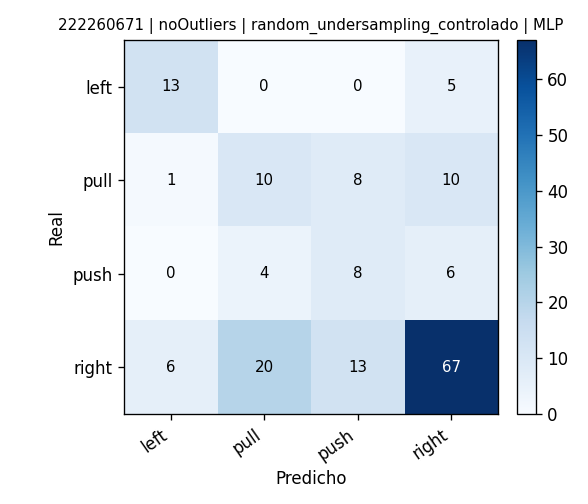

Values plotted in this chart, from the file beside it:
, pred_left, pred_pull, pred_push, pred_right
real_left, 13, 0, 0, 5
real_pull, 1, 10, 8, 10
real_push, 0, 4, 8, 6
real_right, 6, 20, 13, 67
